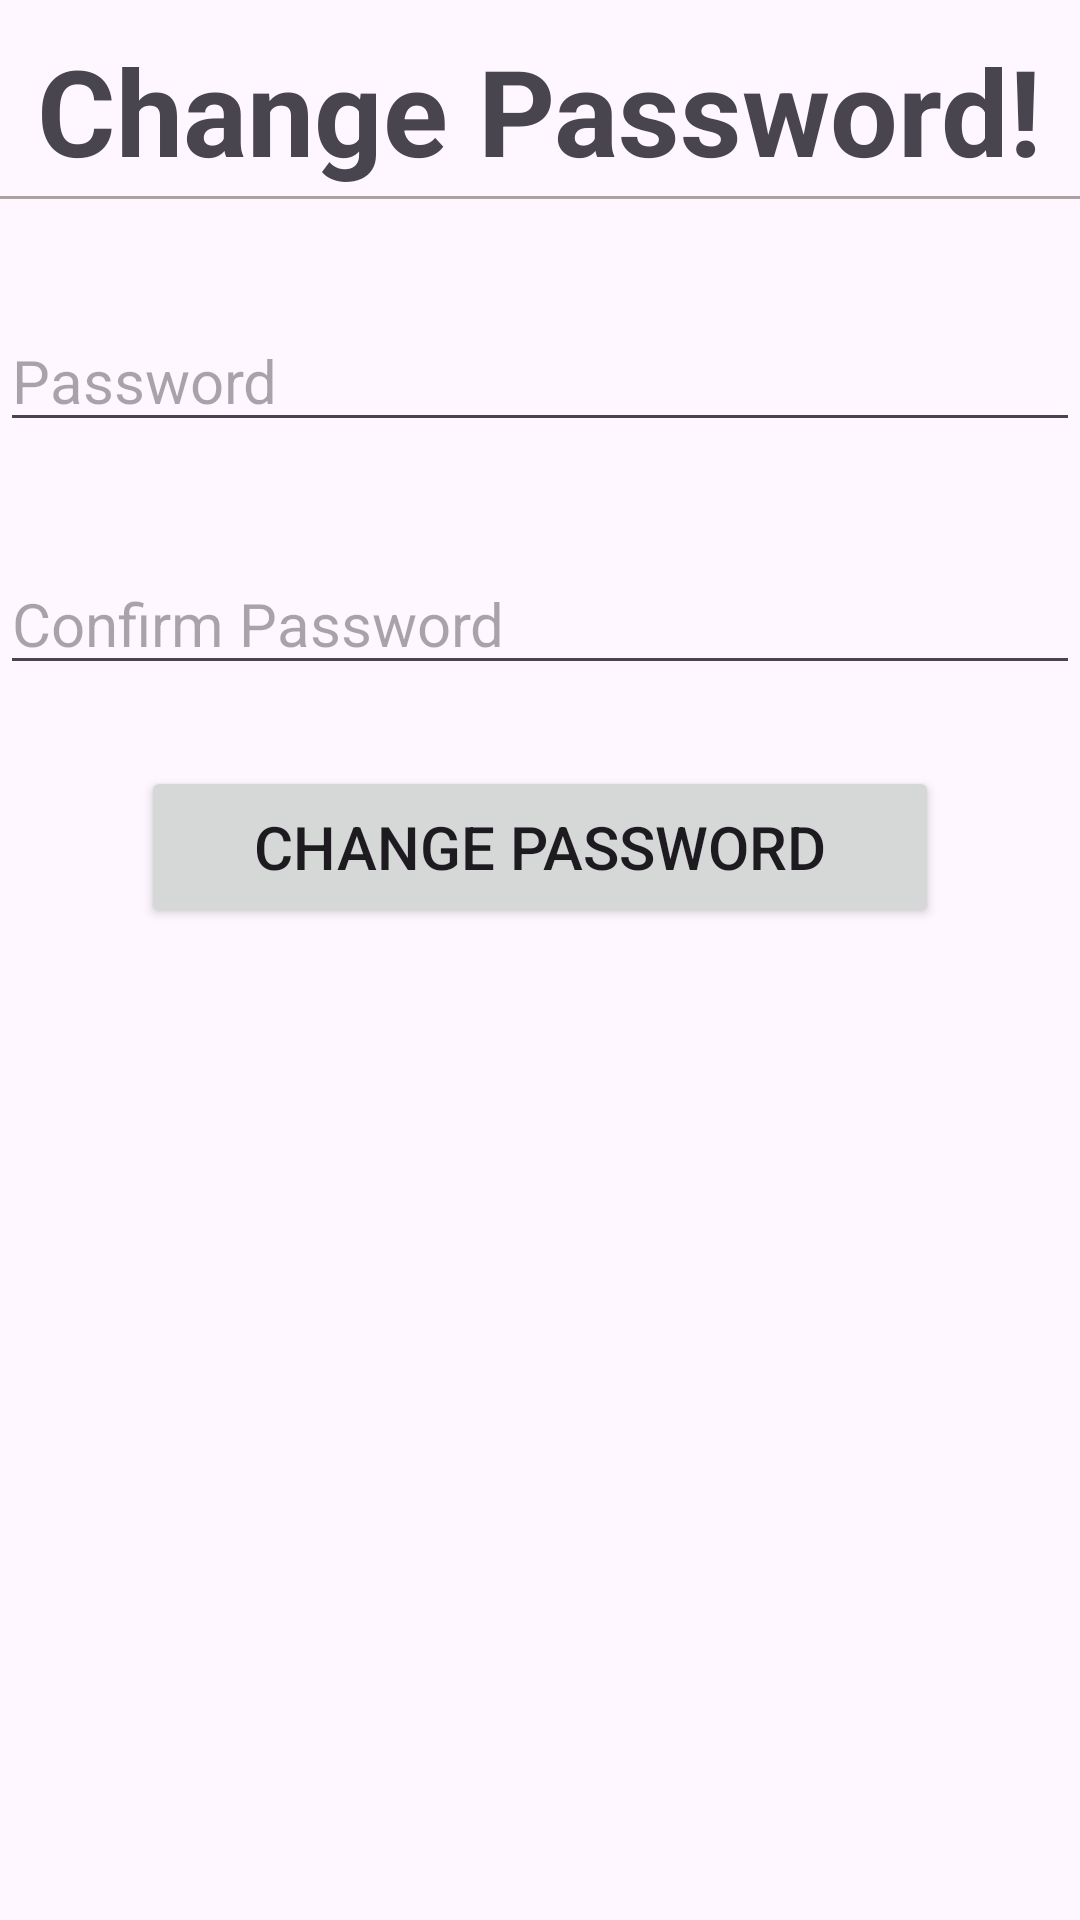

Android layout source for this screen:
<!-- AndroidManifest.xml: application theme Theme.Pervasive_projcect -->
<!-- res/layout/activity_confirmation.xml -->
<?xml version="1.0" encoding="utf-8"?>
<LinearLayout xmlns:android="http://schemas.android.com/apk/res/android"
    xmlns:app="http://schemas.android.com/apk/res-auto"
    xmlns:tools="http://schemas.android.com/tools"
    android:layout_width="match_parent"
    android:layout_height="match_parent"
    tools:context=".Confirmation"
    android:orientation="vertical">



    <TextView
        android:layout_width="wrap_content"
        android:layout_height="wrap_content"
        android:text="Change Password!"
        android:textSize="40dp"
        android:textStyle="bold"
        android:layout_gravity="center"
        android:layout_marginTop="10dp"
        app:layout_constraintBottom_toBottomOf="parent"
        app:layout_constraintLeft_toLeftOf="parent"
        app:layout_constraintRight_toRightOf="parent"
        app:layout_constraintTop_toTopOf="parent" />

    <View
        android:layout_width="400dp"
        android:layout_height="1dp"
        android:background="#ACA1A1"
        android:layout_gravity="center"
        android:layout_marginTop="2dp"/>

    <TextView
        android:id="@+id/EmailAlert"
        android:layout_width="match_parent"
        android:layout_height="wrap_content"
        android:textSize="20dp"
        android:layout_marginLeft="20dp"
        android:textColor="#B71C1C"/>












    <EditText
        android:id="@+id/set_text"
        android:layout_width="match_parent"
        android:layout_height="wrap_content"
        android:layout_marginTop="10dp"
        android:drawablePadding="5dp"
        android:hint="Password"

        android:inputType="textPassword"
        android:textSize="20dp" />

    <TextView
        android:id="@+id/PaswordAlert"
        android:layout_width="match_parent"
        android:layout_height="wrap_content"
        android:textSize="20dp"
        android:layout_marginLeft="20dp"
        android:textColor="#B71C1C"/>
    <EditText
        android:id="@+id/confirm_text"
        android:layout_width="match_parent"
        android:layout_height="wrap_content"
        android:hint="Confirm Password"
        android:inputType="textPassword"
        android:textSize="20dp"

        android:drawablePadding="5dp"
        android:layout_marginTop="10dp"/>
    <TextView
        android:id="@+id/ConfirmPassAlert"
        android:layout_width="match_parent"
        android:layout_height="wrap_content"
        android:textSize="20dp"
        android:layout_marginLeft="20dp"
        android:textColor="#B71C1C"/>


    <Button
        android:id="@+id/ConfirmButton"
        android:layout_width="266dp"
        android:layout_height="54dp"
        android:layout_gravity="center"
        android:text="Change Password"
        android:textSize="20dp" />


</LinearLayout>
<!-- resources referenced by this layout -->
<resources>
  <string name="email">Email</string>
  <style name="Theme.Pervasive_projcect" parent="Base.Theme.Pervasive_projcect" />
  <style name="Base.Theme.Pervasive_projcect" parent="Theme.Material3.DayNight.NoActionBar">
          
          
      </style>
</resources>
